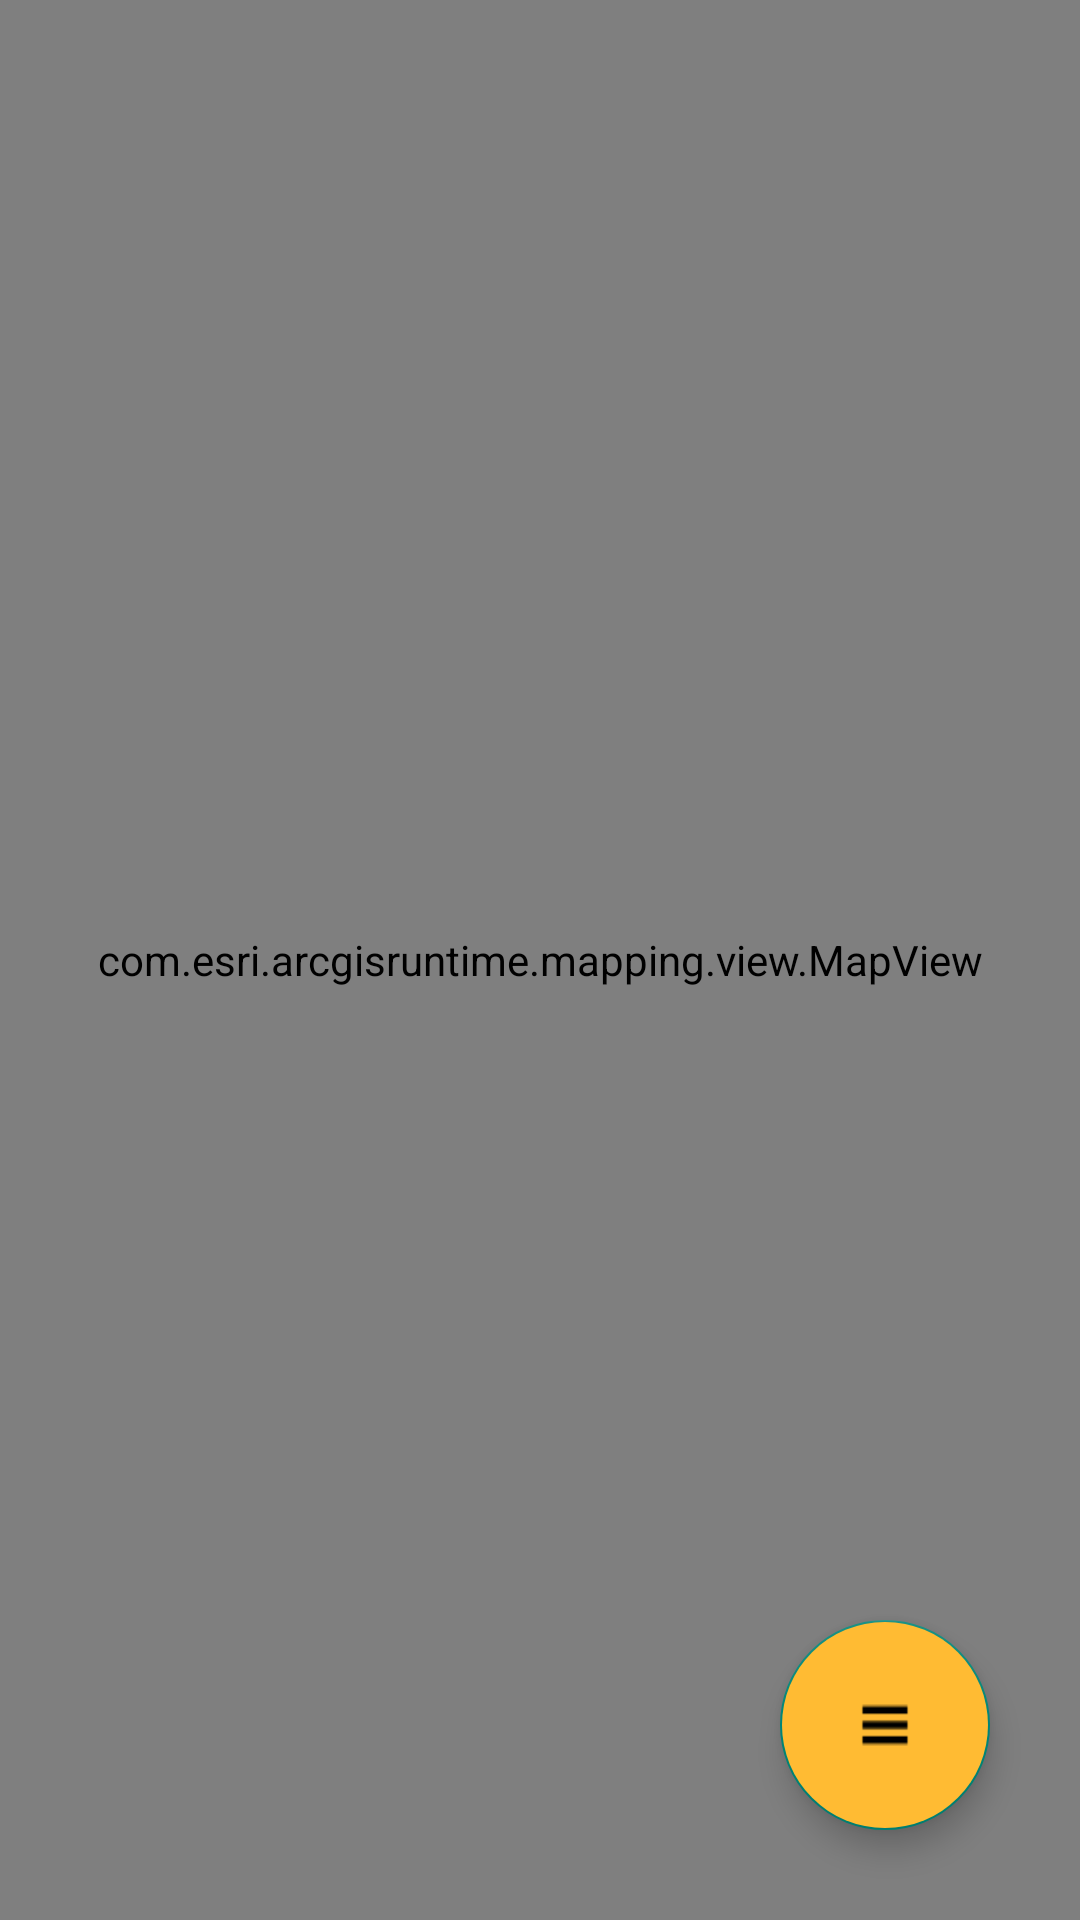

Produce the Android XML layout that renders to this screen, including the resource entries it uses.
<!-- AndroidManifest.xml: application theme Theme.AppCompat.Light.NoActionBar -->
<!-- res/layout/activity_map_view.xml -->
<?xml version="1.0" encoding="utf-8"?>
<FrameLayout xmlns:android="http://schemas.android.com/apk/res/android"
    xmlns:app="http://schemas.android.com/apk/res-auto"
    xmlns:tools="http://schemas.android.com/tools"
    android:layout_width="match_parent"
    android:layout_height="match_parent"
    tools:context=".mapView">

    <androidx.drawerlayout.widget.DrawerLayout
        android:id="@+id/map_drawer"
        android:layout_width="match_parent"
        android:layout_height="match_parent">

        <com.esri.arcgisruntime.mapping.view.MapView
            android:id="@+id/basemap_mapView"
            android:layout_width="match_parent"
            android:layout_height="match_parent">
        </com.esri.arcgisruntime.mapping.view.MapView>

        <include
            layout="@layout/jibun_info_layout"
            android:layout_width="350dp"
            android:layout_height="match_parent"
            android:layout_gravity="left" />
    </androidx.drawerlayout.widget.DrawerLayout>

    <com.google.android.material.floatingactionbutton.FloatingActionButton
        android:id="@+id/menufab_mapView"
        android:layout_width="wrap_content"
        android:layout_height="wrap_content"
        android:layout_gravity="end|bottom"
        android:layout_margin="30dp"
        android:backgroundTint="@android:color/holo_orange_light"
        android:clickable="true"
        android:src="@drawable/menuicon"
        app:fabCustomSize="70dp"
        app:rippleColor="#FFFFFF" />
</FrameLayout>
<!-- res/layout/jibun_info_layout.xml (included above) -->
<?xml version="1.0" encoding="utf-8"?>
<LinearLayout xmlns:android="http://schemas.android.com/apk/res/android"
    xmlns:tools="http://schemas.android.com/tools"
    android:layout_width="wrap_content"
    android:layout_height="wrap_content"
    android:orientation="vertical"
    android:padding="10dp"
    android:background="#ffea85">

    <LinearLayout
        android:layout_width="match_parent"
        android:layout_height="wrap_content"
        android:orientation="horizontal">

        <TextView
            android:id="@+id/Tjibun_jibuninfolayout"
            android:layout_width="wrap_content"
            android:layout_height="wrap_content"
            android:layout_weight="1"
            android:gravity="center"
            android:text="지번"
            />

        <EditText
            android:id="@+id/ETjibun_jibuninfolayout"
            android:layout_width="wrap_content"
            android:layout_height="wrap_content"
            android:layout_weight="1"
            android:background="@android:drawable/editbox_background_normal"
            android:ems="10"
            android:inputType="textPersonName"
            android:padding="10dp" />
    </LinearLayout>

    <LinearLayout
        android:layout_width="match_parent"
        android:layout_height="wrap_content"
        android:orientation="horizontal">

        <TextView
            android:id="@+id/Tjimok_jibuninfolayout"
            android:layout_width="wrap_content"
            android:layout_height="wrap_content"
            android:layout_weight="1"
            android:gravity="center"
            android:text="지목" />

        <EditText
            android:id="@+id/ETjimok_jibuninfolayout"
            android:layout_width="wrap_content"
            android:layout_height="wrap_content"
            android:layout_weight="1"
            android:background="@android:drawable/editbox_background_normal"
            android:ems="10"
            android:inputType="textPersonName"
            android:padding="10dp" />
    </LinearLayout>

    <LinearLayout
        android:layout_width="match_parent"
        android:layout_height="wrap_content"
        android:orientation="horizontal">

        <TextView
            android:id="@+id/Tregarea_jibuninfolayout"
            android:layout_width="wrap_content"
            android:layout_height="wrap_content"
            android:layout_weight="1"
            android:gravity="center"
            android:text="면적(대장)" />

        <EditText
            android:id="@+id/ETregarea_jibuninfolayout"
            android:layout_width="wrap_content"
            android:layout_height="wrap_content"
            android:layout_weight="1"
            android:background="@android:drawable/editbox_background_normal"
            android:ems="10"
            android:inputType="textPersonName"
            android:padding="10dp" />
    </LinearLayout>

    <LinearLayout
        android:layout_width="match_parent"
        android:layout_height="wrap_content"
        android:orientation="horizontal">

        <TextView
            android:id="@+id/Tdrawarea_jibuninfolayout"
            android:layout_width="wrap_content"
            android:layout_height="wrap_content"
            android:layout_weight="1"
            android:gravity="center"
            android:text="면적(좌표)" />

        <EditText
            android:id="@+id/ETdrawarea_jibuninfolayout"
            android:layout_width="wrap_content"
            android:layout_height="wrap_content"
            android:layout_weight="1"
            android:background="@android:drawable/editbox_background_normal"
            android:ems="10"
            android:inputType="textPersonName"
            android:padding="10dp" />
    </LinearLayout>

    <LinearLayout
        android:layout_width="match_parent"
        android:layout_height="wrap_content"
        android:orientation="horizontal">

        <TextView
            android:id="@+id/Ttolerance_jibuninfolayout"
            android:layout_width="wrap_content"
            android:layout_height="wrap_content"
            android:layout_weight="1"
            android:gravity="center"
            android:text="공차" />

        <EditText
            android:id="@+id/ETtolerance_jibuninfolayout"
            android:layout_width="wrap_content"
            android:layout_height="wrap_content"
            android:layout_weight="1"
            android:background="@android:drawable/editbox_background_normal"
            android:ems="10"
            android:inputType="textPersonName"
            android:padding="10dp" />
    </LinearLayout>

    <LinearLayout
        android:layout_width="match_parent"
        android:layout_height="wrap_content"
        android:orientation="horizontal">

        <TextView
            android:id="@+id/Towner_jibuninfolayout"
            android:layout_width="wrap_content"
            android:layout_height="wrap_content"
            android:layout_weight="1"
            android:gravity="center"
            android:text="소유주" />

        <EditText
            android:id="@+id/ETowner_jibuninfolayout"
            android:layout_width="wrap_content"
            android:layout_height="wrap_content"
            android:layout_weight="1"
            android:background="@android:drawable/editbox_background_normal"
            android:ems="10"
            android:inputType="textPersonName"
            android:padding="10dp" />
    </LinearLayout>
</LinearLayout>
<!-- resources referenced by this layout -->
<resources>
  <!-- drawable menuicon: png bitmap (drawable, 162 bytes) -->
</resources>
